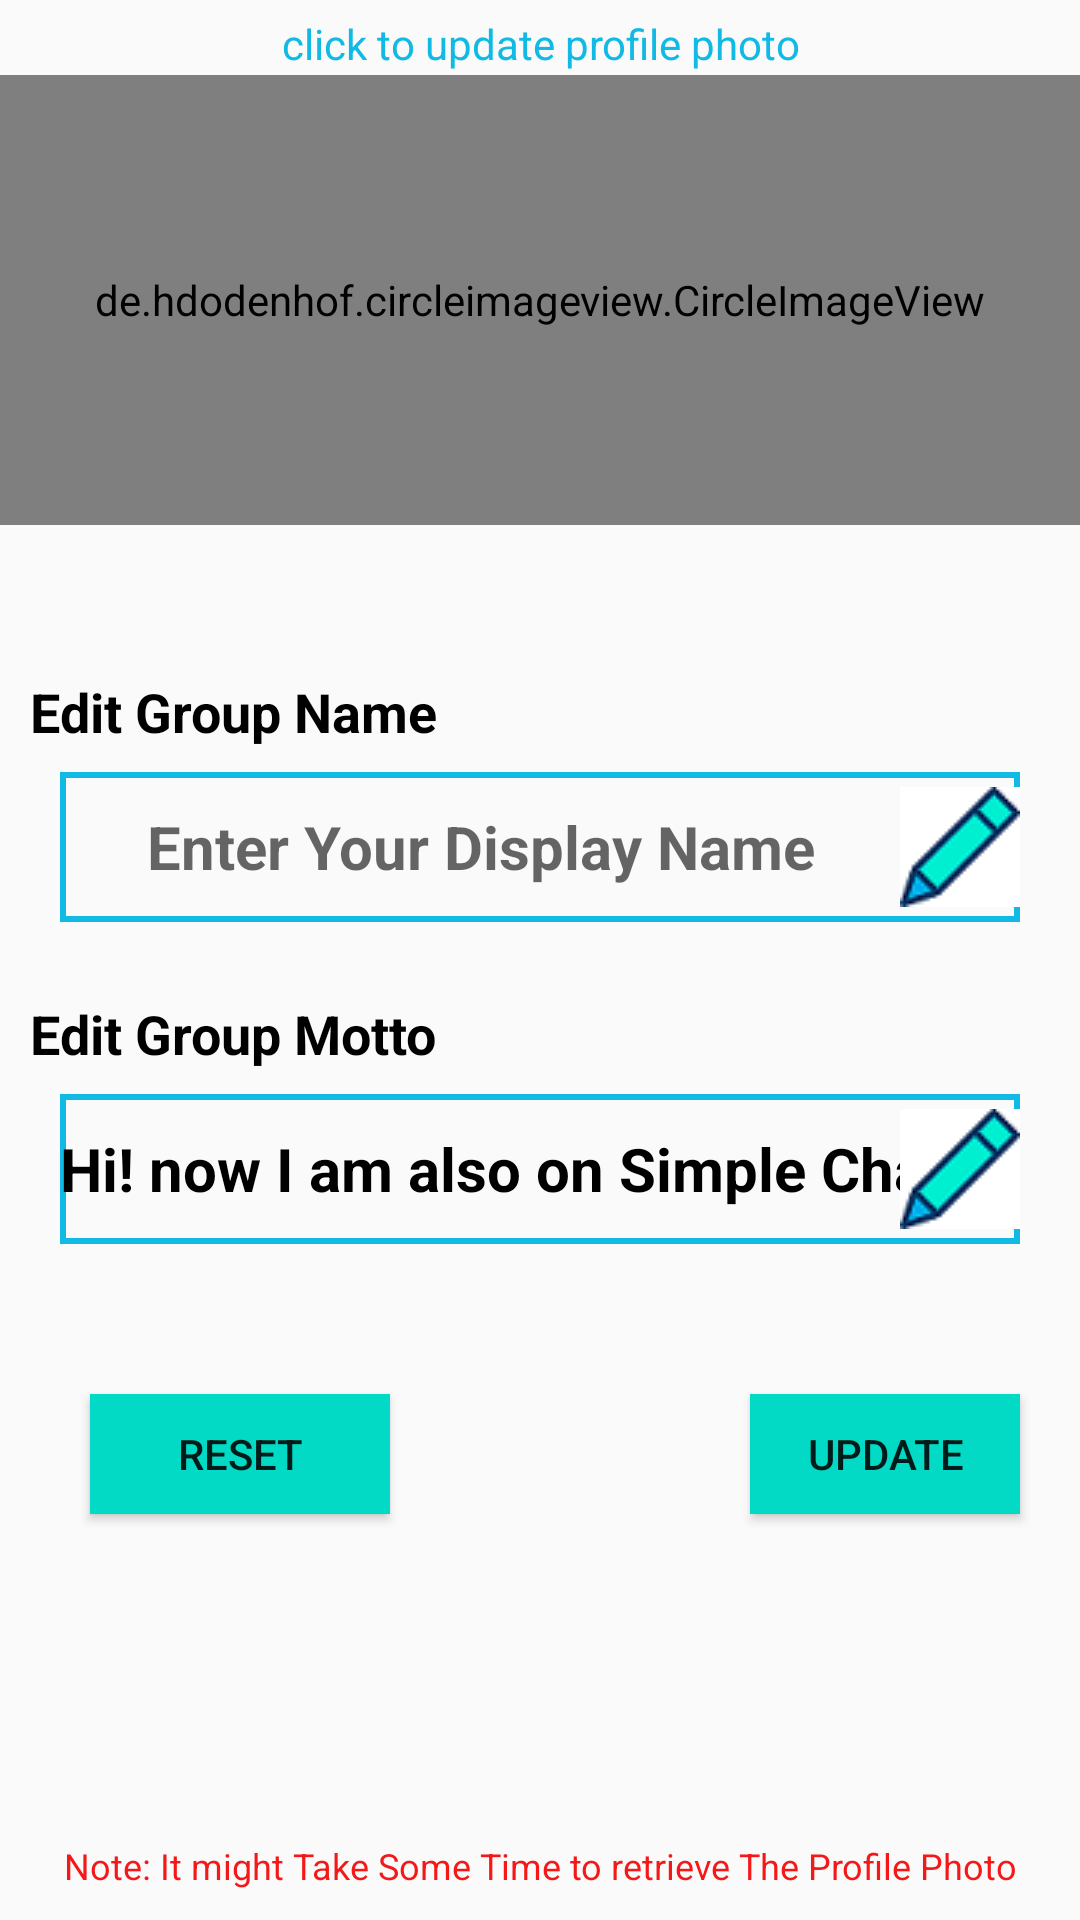

This screen was rendered from an Android layout file. Write that file and the resources it references.
<!-- AndroidManifest.xml: application theme Theme.AppCompat.Light.NoActionBar -->
<!-- res/layout/activity_group_settings.xml -->
<?xml version="1.0" encoding="utf-8"?>
<RelativeLayout xmlns:android="http://schemas.android.com/apk/res/android"
    xmlns:app="http://schemas.android.com/apk/res-auto"
    xmlns:tools="http://schemas.android.com/tools"
    android:layout_width="match_parent"
    android:layout_height="match_parent"
    tools:context=".SetUpUserActivity">




    <de.hdodenhof.circleimageview.CircleImageView
        android:id="@+id/GroupSettingsActivity_imageView"
        android:layout_width="match_parent"
        android:layout_height="150dp"
        android:layout_marginTop="25dp"

        android:src="@drawable/userdefaultprofile"
        android:clickable="true"
        app:civ_border_color="#FF000000"
        app:civ_border_width="2dp" />

    <TextView
        android:id="@+id/GroupSettingsActivity_clickToAddImage_textView"
        android:layout_width="match_parent"
        android:layout_height="wrap_content"
        android:text="@string/click_to_update_pp"
        android:textColor="@color/appBlueColor"
        android:textAlignment="center"
        android:clickable="true"
        android:layout_marginTop="5dp"
        />
    <TextView
        android:id="@+id/GroupSettingsActivity_enterYourName_textView"
        android:layout_width="wrap_content"
        android:layout_height="wrap_content"
        android:text="@string/edit_username"
        android:textSize="18sp"
        android:layout_marginStart="10dp"
        android:textColor="#FF000000"
        android:textStyle="bold"
        android:layout_below="@+id/GroupSettingsActivity_imageView"
        android:layout_marginTop="50dp"
        />

    <EditText
        android:id="@+id/GroupSettingsActivity_userName_editText"
        android:layout_width="match_parent"
        android:layout_height="50dp"
        android:layout_below="@+id/GroupSettingsActivity_enterYourName_textView"
        android:layout_marginStart="20dp"
        android:layout_marginTop="8dp"
        android:layout_marginEnd="20dp"
        android:drawableEnd="@drawable/editar"
        android:drawingCacheQuality="high"
        android:autofillHints="@string/simple_user"
        android:background="@drawable/inputs"
        android:hint="@string/displayName"
        android:inputType="text"
        android:textAlignment="center"
        android:textColor="#FF000000"
        android:textSize="20sp"
        android:textStyle="bold" />

    <TextView
        android:id="@+id/GroupSettingsActivity_enterYourStatus_textView"
        android:layout_width="wrap_content"
        android:layout_height="wrap_content"
        android:layout_below="@+id/GroupSettingsActivity_userName_editText"
        android:layout_marginStart="10dp"
        android:layout_marginTop="25dp"
        android:text="@string/edit_motto"

        android:textColor="#FF000000"
        android:textSize="18sp"
        android:textStyle="bold" />

    <EditText
        android:id="@+id/GroupSettingsActivity_userAbout_editText"
        android:layout_width="match_parent"
        android:layout_height="50dp"
        android:layout_below="@+id/GroupSettingsActivity_enterYourStatus_textView"
        android:layout_marginStart="20dp"
        android:drawingCacheQuality="high"
        android:layout_marginTop="8dp"
        android:layout_marginEnd="20dp"
        android:autofillHints="@string/displayUserAbout"
        android:background="@drawable/inputs"
        android:hint="@string/About"
        android:drawableEnd="@drawable/editar"
        android:inputType="text"
        android:text="@string/displayUserAbout"
        android:textAlignment="center"
        android:textColor="#FF000000"

        android:textSize="20sp"
        android:textStyle="bold" />

    <Button
        android:id="@+id/GroupSettingsActivity_resetButton"
        android:layout_width="100dp"
        android:layout_height="40dp"
        android:layout_below="@+id/GroupSettingsActivity_userAbout_editText"
        android:layout_marginStart="30dp"
        android:layout_marginTop="50dp"
        android:background="@drawable/buttons"
        android:onClick="RockNRoll"

        android:text="@string/resBtn" />
    <Button
        android:id="@+id/GroupSettingsActivity_updateButton"
        android:layout_width="100dp"
        android:layout_height="40dp"
        android:layout_below="@+id/GroupSettingsActivity_userAbout_editText"
        android:layout_toRightOf="@id/GroupSettingsActivity_resetButton"
        android:layout_marginTop="50dp"
        android:layout_marginEnd="20dp"
        android:layout_marginStart="120dp"
        android:background="@drawable/buttons"
        android:onClick="RockNRoll"

        android:text="@string/upBtn" />

    <TextView
        android:layout_width="match_parent"
        android:layout_alignParentBottom="true"
        android:textColor="#F41818"
        android:textAlignment="center"
        android:layout_marginBottom="10dp"
        android:textSize="12sp"
        android:layout_height="wrap_content"
        android:text="@string/note_set_up_user"/>

</RelativeLayout>
<!-- resources referenced by this layout -->
<resources>
  <color name="appBlueColor">#10BAE4</color>
  <!-- drawable buttons (drawable) -->
  <?xml version="1.0" encoding="utf-8"?>
  <shape xmlns:android="http://schemas.android.com/apk/res/android">
      <solid
          android:color="@color/colorAccent"
          ></solid>
  </shape>
  <!-- drawable editar: png bitmap (drawable-v24, 2102 bytes) -->
  <!-- drawable inputs (drawable) -->
  <?xml version="1.0" encoding="utf-8"?>
  <shape xmlns:android="http://schemas.android.com/apk/res/android">
      <stroke
          android:color="@color/appBlueColor"
          android:width="2dp"
          ></stroke>
  </shape>
  <string name="About">About</string>
  <string name="click_to_update_pp">click to update profile photo</string>
  <string name="displayName">Enter Your Display Name</string>
  <string name="displayUserAbout">Hi! now I am also on Simple Chatter</string>
  <string name="edit_motto">Edit Group Motto</string>
  <string name="edit_username">Edit Group Name</string>
  <string name="note_set_up_user">Note: It might Take Some Time to retrieve The Profile Photo</string>
  <string name="resBtn">Reset</string>
  <string name="simple_user">Simple User</string>
  <string name="upBtn">Update</string>
  <color name="colorAccent">#03DAC5</color>
</resources>
